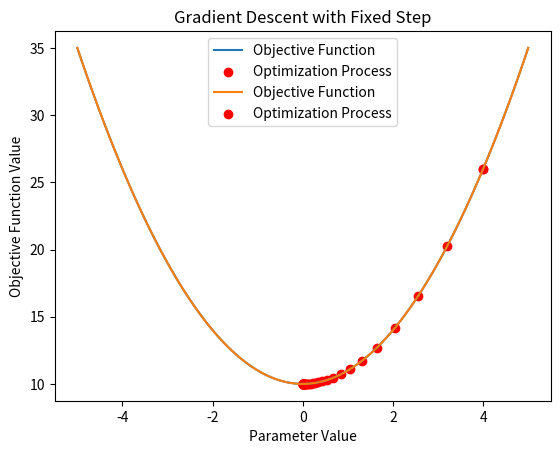

Python code for this plot:
import numpy as np
import matplotlib.pyplot as plt
from scipy.optimize import minimize_scalar

# Define the objective function and its gradient
def objective_function(x):
    return x**2 + 10

def gradient(x):
    return 2*x

# Gradient Descent with Optimal Step (Line Search)
def gradient_descent_optimal_step(initial_param, gradient, objective_function, max_iterations=100, 
                                  tol=1e-6):
    
    """
    Perform gradient descent with optimal step using line search.

    Parameters:
    - initial_param: Initial value of the parameter.
    - gradient: Function to compute the gradient of the objective function.
    - objective_function: Objective function to minimize.
    - max_iterations: Maximum number of iterations.
    - tol: Tolerance for convergence.

    Returns:
    - np.array: Array containing the parameter values at each iteration.
    """

    params = [initial_param]
    for iteration in range(max_iterations):
        grad = gradient(params[-1])
        
        # Use minimize_scalar for line search
        result = minimize_scalar(lambda alpha: objective_function(params[-1] - alpha * grad))
        print(result)
        step_size = result.x

        params.append(params[-1] - step_size * grad)

        if np.linalg.norm(grad) < tol:
            print(f"Converged in {iteration} iterations")
            break
    print("optimal step solution: ",params[-1])
    return np.array(params)

# Gradient Descent with Fixed Step
def gradient_descent_fixed_step(initial_param, gradient, max_iterations=1000, step_size=0.1, tol=1e-6):
    
    """
    Perform gradient descent with fixed step size.

    Parameters:
    - initial_param: Initial value of the parameter.
    - gradient: Function to compute the gradient of the objective function.
    - max_iterations: Maximum number of iterations.
    - step_size: Fixed step size for the gradient descent.
    - tol: Tolerance for convergence.

    Returns:
    - np.array: Array containing the parameter values at each iteration.
    """
    
    params = [initial_param]
    for iteration in range(max_iterations):
        grad = gradient(params[-1])
        params.append(params[-1] - step_size * grad)

        if np.linalg.norm(grad) < tol:
            print(f"Converged in {iteration} iterations")
            break
    print("fixed step solution: ",params[-1])
    return np.array(params)

# Visualization
def plot_optimization_process(params, title):
    x_vals = np.linspace(-5, 5, 100)
    y_vals = objective_function(x_vals)

    plt.plot(x_vals, y_vals, label='Objective Function')
    plt.scatter(params, objective_function(params), color='red', label='Optimization Process')
    plt.title(title)
    plt.xlabel('Parameter Value')
    plt.ylabel('Objective Function Value')
    plt.legend()
    plt.show()

# Perform optimization with optimal step
initial_param = 4.0
params_optimal_step = gradient_descent_optimal_step(initial_param, gradient, objective_function)
print(params_optimal_step)
plot_optimization_process(params_optimal_step, 'Gradient Descent with Optimal Step')

# Perform optimization with fixed step
initial_param = 4.0
params_fixed_step = gradient_descent_fixed_step(initial_param, gradient)
print(params_fixed_step)
plot_optimization_process(params_fixed_step, 'Gradient Descent with Fixed Step')
